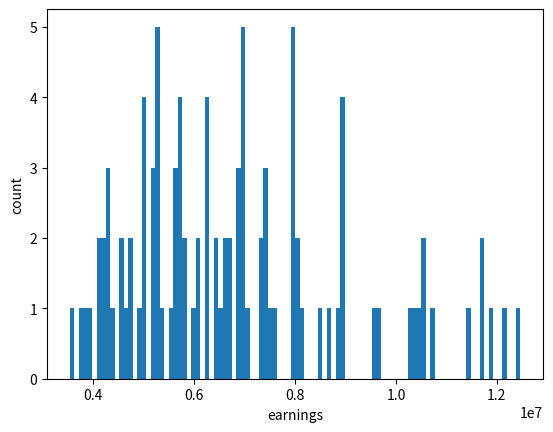

Write Python code to recreate this figure. (Note: this script raises an exception after producing the figure.)
import matplotlib.pyplot as plt
import numpy as np
from scipy import stats
from scipy.stats import lognorm


from scipy.stats import lognorm

mu=1.1356082157016467
sigma=1.1184432636889245

inequality = 0.001
num_attackers = 50

expected_posture_mu = 0.28

# attackers_wealth = np.max(np.random.lognormal(mean=mu, sigma=sigma, size=num_attackers)) * 10 ** 9 * inequality
# print("attacker_wealth: ", "{:e}".format(attackers_wealth))


num_attacks = 100 # TODO TODO TODO this is assuming that the attacker had enough to gamble for each of these attacks?
prob_attack_success = 1 - expected_posture_mu
num_success_attacks = (int) (num_attacks * prob_attack_success)

wealths = np.random.lognormal(mean=mu, sigma=sigma, size=num_attacks)
wealths = wealths * 10**9

postures = np.random.normal(loc=expected_posture_mu, scale=0.10, size=num_attacks)


MAGIC_SCALAR = 0.01026


costs_to_attack = [MAGIC_SCALAR * x[0] * x[1] for x in zip(wealths, postures)]
# print(costs_to_attack)
total_costs_to_attack = np.sum(costs_to_attack)


ransom_base = 25365
ransom_exp = 0.254

successful_attacks = wealths[0: num_success_attacks]
ransoms = ransom_base * wealths ** ransom_exp

total_revenue = np.sum(ransoms)
print("sample revenue: ", "{:e}".format(total_revenue))
print("sample costs: ", "{:e}".format(total_costs_to_attack))


print("sample R/C = ", total_revenue/total_costs_to_attack)
print("")


target_rc_ratio = 0.33


expected_assets = np.exp(mu + (sigma **2 / 2) ) * 10**9

print("expected_assets: ", "{:e}".format(expected_assets))

analytic_revenue = num_success_attacks * ransom_base * expected_assets ** ransom_exp


analytic_magic_scalar = analytic_revenue / (target_rc_ratio * num_attacks * expected_posture_mu * expected_assets )

analytic_costs = num_attacks * analytic_magic_scalar * expected_posture_mu * expected_assets


analytic_rc_ratio = analytic_revenue / analytic_costs



print("analytic_revenue: ", "{:e}".format(analytic_revenue))
print("analytic_costs: ", "{:e}".format(analytic_costs))
print("analytic_rc_ratio: ", analytic_rc_ratio)
print("analytic_magic_scalar: ", analytic_magic_scalar)

plt.hist(ransoms, bins=100)
plt.xlabel("earnings")
plt.ylabel("count")
plt.savefig("../figures/simulated_attacker_earnings/simulated_attacker_earnings.png")